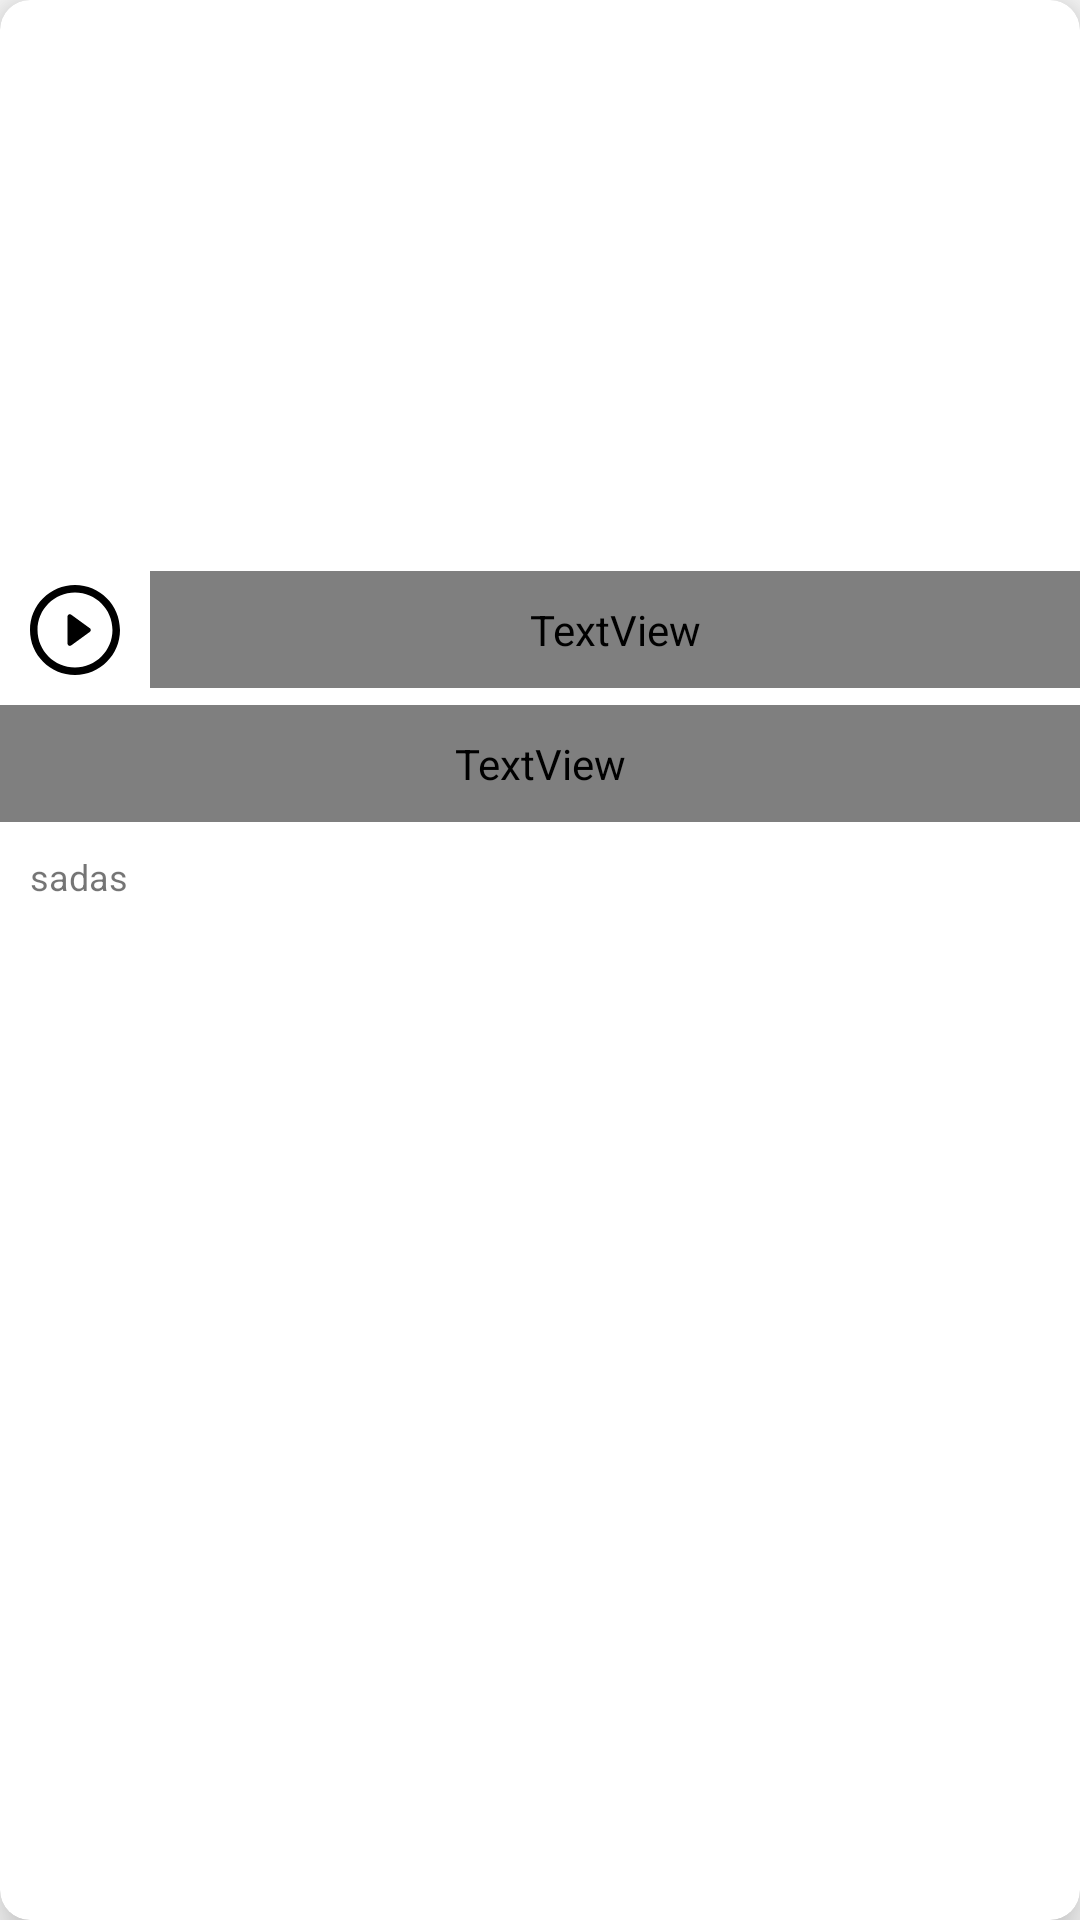

Android layout source for this screen:
<!-- AndroidManifest.xml: application theme Theme.Design.Light.NoActionBar -->
<!-- res/layout/info_item.xml -->
<?xml version="1.0" encoding="utf-8"?>
<androidx.cardview.widget.CardView xmlns:android="http://schemas.android.com/apk/res/android"
    xmlns:app="http://schemas.android.com/apk/res-auto"
    xmlns:tools="http://schemas.android.com/tools"
    android:layout_width="match_parent"
    android:layout_height="wrap_content"
    android:layout_marginHorizontal="16dp"
    android:layout_marginVertical="16dp"
    android:clickable="true"
    android:focusable="true"
    android:foreground="?attr/selectableItemBackground"
    app:cardCornerRadius="10dp"
    app:cardElevation="10sp">

    <LinearLayout
        android:layout_width="match_parent"
        android:layout_height="match_parent"
        android:orientation="vertical">

        <ImageView
            android:id="@+id/img_photo"
            android:layout_width="match_parent"
            android:layout_height="185dp"
            android:scaleType="centerCrop"
            tools:ignore="ContentDescription"
            tools:src="@mipmap/ic_launcher" />


        <LinearLayout
            android:layout_width="match_parent"
            android:layout_height="wrap_content"
            android:orientation="horizontal"
            android:gravity="center_vertical" >

            <ImageView
                android:layout_width="50dp"
                android:layout_height="50dp"
                android:padding="10dp"
                android:src="@drawable/play_button"/>

            <TextView
                android:id="@+id/tv_title"
                android:layout_width="match_parent"
                android:layout_height="wrap_content"
                android:fontFamily="@font/bold"
                android:textColor="@color/black"
                android:padding="10dp"
                android:textSize="20sp"
                />


        </LinearLayout>

        <TextView
            android:id="@+id/tv_description"
            android:layout_width="match_parent"
            android:layout_height="wrap_content"
            android:fontFamily="@font/medium"
            android:padding="10dp"
            android:maxLength="200"
            android:textColorLink="#0000EE"
            android:textSize="18sp"
            tools:text="Scheduled for Mar 12, 2021" />
        <TextView
            android:id="@+id/tv_time"
            android:layout_width="wrap_content"
            android:layout_height="wrap_content"
            android:text="sadas"
            android:textSize="12dp"
            android:padding="10dp"
            />


    </LinearLayout>

</androidx.cardview.widget.CardView>
<!-- resources referenced by this layout -->
<resources>
  <!-- drawable play_button (drawable) -->
  <vector xmlns:android="http://schemas.android.com/apk/res/android"
      android:width="30.051dp"
      android:height="30.051dp"
      android:viewportWidth="30.051"
      android:viewportHeight="30.051">
    <path
        android:fillColor="#FF000000"
        android:pathData="M19.982,14.438l-6.24,-4.536c-0.229,-0.166 -0.533,-0.191 -0.784,-0.062c-0.253,0.128 -0.411,0.388 -0.411,0.669v9.069c0,0.284 0.158,0.543 0.411,0.671c0.107,0.054 0.224,0.081 0.342,0.081c0.154,0 0.31,-0.049 0.442,-0.146l6.24,-4.532c0.197,-0.145 0.312,-0.369 0.312,-0.607C20.295,14.803 20.177,14.58 19.982,14.438z"/>
    <path
        android:fillColor="#FF000000"
        android:pathData="M15.026,0.002C6.726,0.002 0,6.728 0,15.028c0,8.297 6.726,15.021 15.026,15.021c8.298,0 15.025,-6.725 15.025,-15.021C30.052,6.728 23.324,0.002 15.026,0.002zM15.026,27.542c-6.912,0 -12.516,-5.601 -12.516,-12.514c0,-6.91 5.604,-12.518 12.516,-12.518c6.911,0 12.514,5.607 12.514,12.518C27.541,21.941 21.937,27.542 15.026,27.542z"/>
  </vector>
  <!-- not gathered from this repository: default colours our renderer supplied (Android Studio template values) -->
  <color name="black">#FF000000</color>
</resources>
